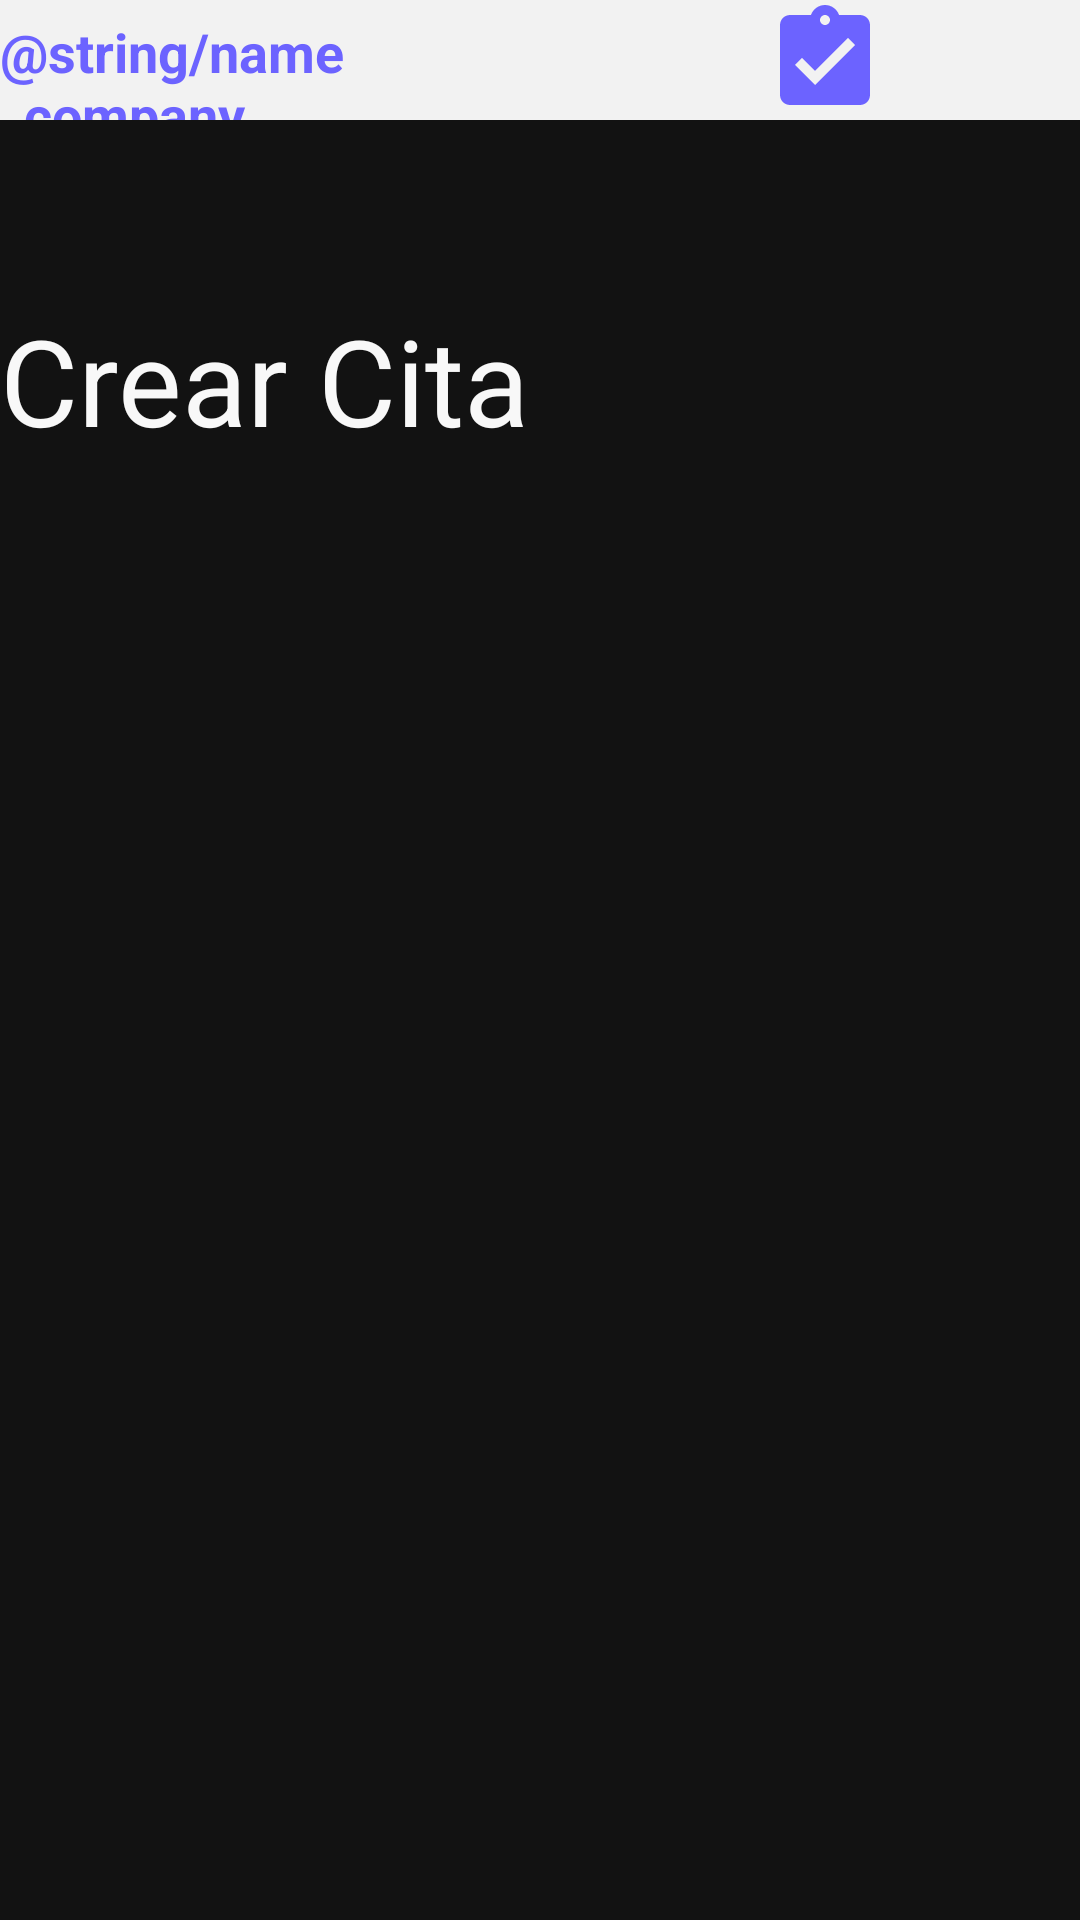

Write the Android layout XML for this screen, with the resource values it uses.
<!-- AndroidManifest.xml: application theme Theme.AgendamientoConsultorioOdontologico -->
<!-- res/layout/activity_create_cita.xml -->
<?xml version="1.0" encoding="utf-8"?>
<androidx.constraintlayout.widget.ConstraintLayout xmlns:android="http://schemas.android.com/apk/res/android"
    xmlns:app="http://schemas.android.com/apk/res-auto"
    xmlns:tools="http://schemas.android.com/tools"
    android:layout_width="match_parent"
    android:layout_height="match_parent"
    android:background="#121212"
    tools:context=".CreateCit">

    <LinearLayout
        android:layout_width="match_parent"
        android:layout_height="wrap_content"
        android:layout_marginTop="100dp"
        android:orientation="horizontal"
        app:layout_constraintTop_toTopOf="parent">

        <TextView
            android:id="@+id/textView2"
            android:layout_width="wrap_content"
            android:layout_height="wrap_content"
            android:layout_weight="1"
            android:text="Crear Cita"
            android:textColor="#F8F8F8"
            android:textSize="40sp" />
    </LinearLayout>

    <LinearLayout
        android:id="@+id/linearLayout"
        android:layout_width="match_parent"
        android:layout_height="wrap_content"
        android:background="#f2f2f2"
        android:orientation="horizontal"
        app:layout_constraintEnd_toEndOf="parent"
        app:layout_constraintStart_toStartOf="parent"
        app:layout_constraintTop_toTopOf="parent">

        <TextView
            android:id="@+id/textView"
            android:layout_width="60dp"
            android:layout_height="match_parent"
            android:layout_weight="1"
            android:paddingTop="5dp"
            android:text="@string/name_company"
            android:textAppearance="@style/TextAppearance.AppCompat.Medium"
            android:textColor="#6C63FF"
            android:textStyle="bold" />

        <ImageView
            android:id="@+id/imageView"
            android:layout_width="40dp"
            android:layout_height="40dp"
            android:layout_weight="1"
            android:contentDescription="@string/description_logo"
            android:focusableInTouchMode="false"
            app:srcCompat="@drawable/ic_logo"
            tools:ignore="VectorDrawableCompat"
            tools:srcCompat="@drawable/ic_logo" />

    </LinearLayout>
</androidx.constraintlayout.widget.ConstraintLayout>
<!-- resources referenced by this layout -->
<resources>
  <!-- drawable ic_logo (drawable) -->
  <vector android:height="24dp" android:tint="#6C63FF"
      android:viewportHeight="24" android:viewportWidth="24"
      android:width="24dp" xmlns:android="http://schemas.android.com/apk/res/android">
      <path android:fillColor="@android:color/white" android:pathData="M19,3h-4.18C14.4,1.84 13.3,1 12,1c-1.3,0 -2.4,0.84 -2.82,2L5,3c-1.1,0 -2,0.9 -2,2v14c0,1.1 0.9,2 2,2h14c1.1,0 2,-0.9 2,-2L21,5c0,-1.1 -0.9,-2 -2,-2zM12,3c0.55,0 1,0.45 1,1s-0.45,1 -1,1 -1,-0.45 -1,-1 0.45,-1 1,-1zM10,17l-4,-4 1.41,-1.41L10,14.17l6.59,-6.59L18,9l-8,8z"/>
  </vector>
  <style name="Theme.AgendamientoConsultorioOdontologico" parent="Theme.MaterialComponents.DayNight.DarkActionBar">
          
          <item name="colorPrimary">@color/purple_500</item>
          <item name="colorPrimaryVariant">@color/purple_700</item>
          <item name="colorOnPrimary">@color/white</item>
          
          <item name="colorSecondary">@color/teal_200</item>
          <item name="colorSecondaryVariant">@color/teal_700</item>
          <item name="colorOnSecondary">@color/black</item>
          
          <item name="android:statusBarColor" tools:targetApi="l">?attr/colorPrimaryVariant</item>
          
      </style>
  <!-- not gathered from this repository: default colours our renderer supplied (Android Studio template values) -->
  <color name="purple_500">#FF6200EE</color>
  <color name="purple_700">#FF3700B3</color>
  <color name="teal_200">#FF03DAC5</color>
  <color name="teal_700">#FF018786</color>
  <color name="black">#FF000000</color>
  <color name="white">#FFFFFFFF</color>
</resources>
